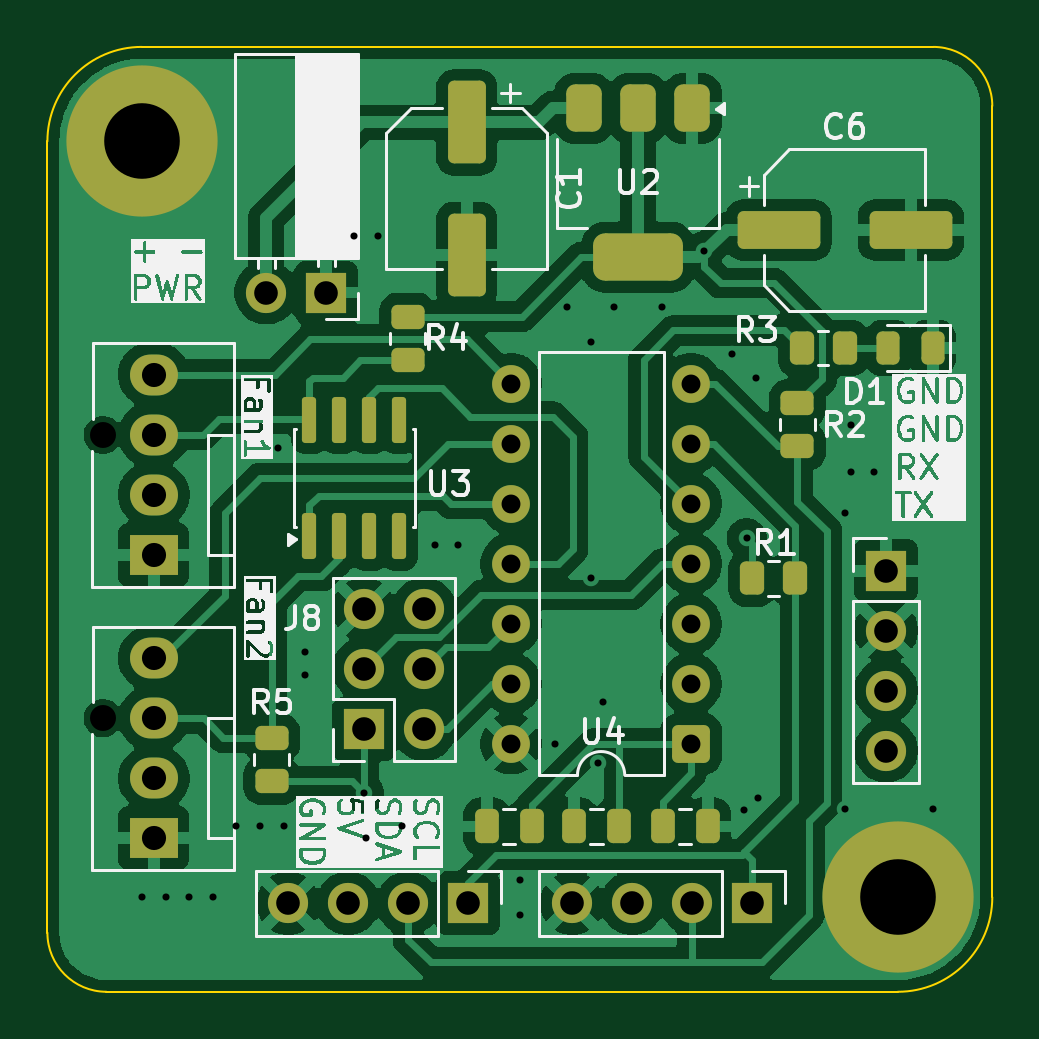
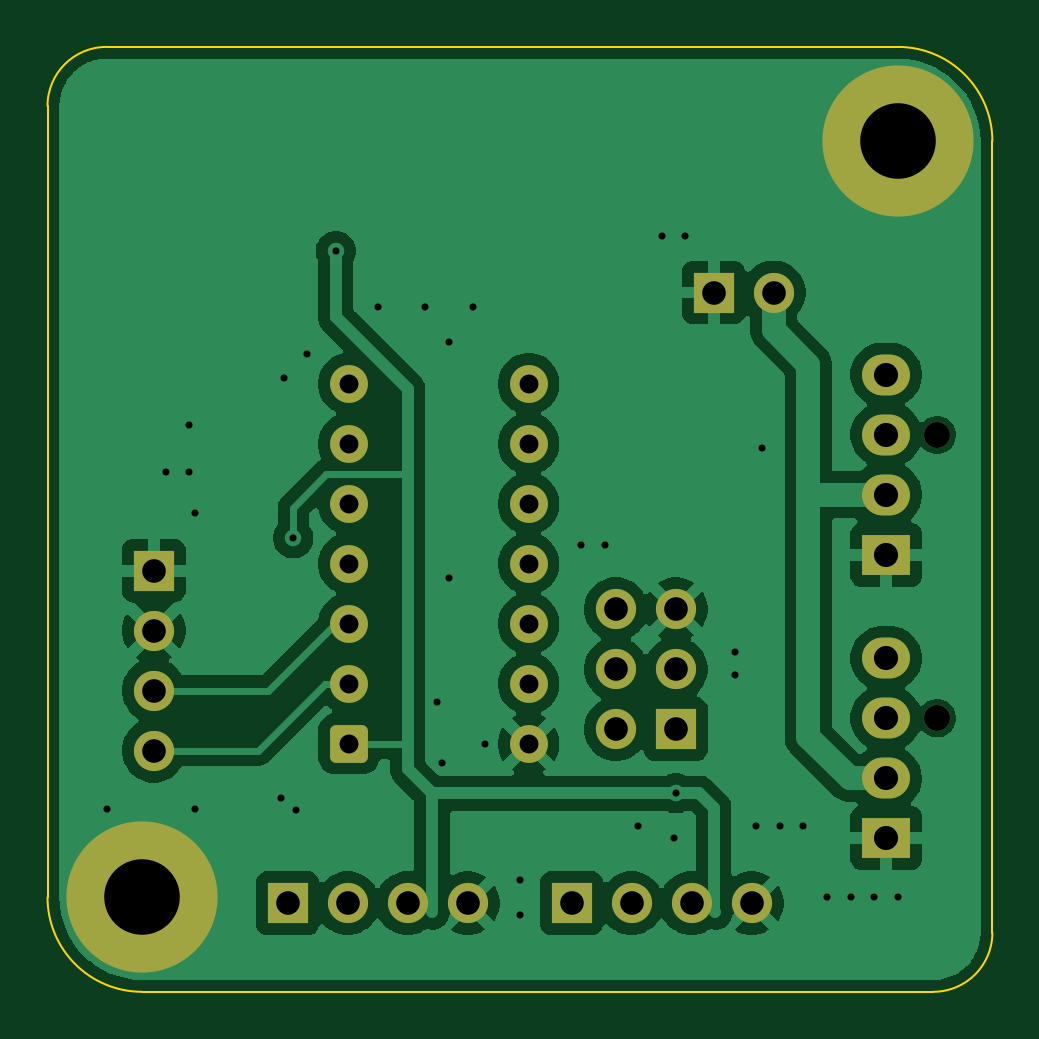
Circuit board: 9 layer files. Board 40.0 x 40.0 mm.
- bottom_copper: IOT_AIR_FILTER_PROJ-CuBottom.gbr (72600 bytes)
- top_copper: IOT_AIR_FILTER_PROJ-CuTop.gbr (107328 bytes)
- outline: IOT_AIR_FILTER_PROJ-EdgeCuts.gbr (994 bytes)
- bottom_mask: IOT_AIR_FILTER_PROJ-MaskBottom.gbr (2697 bytes)
- top_mask: IOT_AIR_FILTER_PROJ-MaskTop.gbr (4919 bytes)
- drill: IOT_AIR_FILTER_PROJ-NPTH.drl (361 bytes)
- drill: IOT_AIR_FILTER_PROJ-PTH.drl (1876 bytes)
- bottom_silk: IOT_AIR_FILTER_PROJ-SilkBottom.gbr (2707 bytes)
- top_silk: IOT_AIR_FILTER_PROJ-SilkTop.gbr (99323 bytes)

=== bottom_copper: IOT_AIR_FILTER_PROJ-CuBottom.gbr (72600 bytes, source omitted) ===
=== top_copper: IOT_AIR_FILTER_PROJ-CuTop.gbr (107328 bytes, source omitted) ===
=== outline: IOT_AIR_FILTER_PROJ-EdgeCuts.gbr ===
%TF.GenerationSoftware,KiCad,Pcbnew,9.0.6*%
%TF.CreationDate,2026-04-16T22:50:19+02:00*%
%TF.ProjectId,IOT_AIR_FILTER_PROJ,494f545f-4149-4525-9f46-494c5445525f,rev?*%
%TF.SameCoordinates,Original*%
%TF.FileFunction,Profile,NP*%
%FSLAX46Y46*%
G04 Gerber Fmt 4.6, Leading zero omitted, Abs format (unit mm)*
G04 Created by KiCad (PCBNEW 9.0.6) date 2026-04-16 22:50:19*
%MOMM*%
%LPD*%
G01*
G04 APERTURE LIST*
%TA.AperFunction,Profile*%
%ADD10C,0.100000*%
%TD*%
G04 APERTURE END LIST*
D10*
X137500000Y-50000000D02*
G75*
G02*
X140000000Y-52500000I0J-2500000D01*
G01*
X100000000Y-54000000D02*
G75*
G02*
X104000000Y-50000000I4000000J0D01*
G01*
X102500000Y-90000000D02*
X136000000Y-90000000D01*
X100000000Y-54000000D02*
X100000000Y-87500000D01*
X102500000Y-90000000D02*
G75*
G02*
X100000000Y-87500000I0J2500000D01*
G01*
X137500000Y-50000000D02*
X104000000Y-50000000D01*
X140000000Y-86000000D02*
G75*
G02*
X136000000Y-90000000I-4000000J0D01*
G01*
X140000000Y-86000000D02*
X140000000Y-52500000D01*
M02*

=== bottom_mask: IOT_AIR_FILTER_PROJ-MaskBottom.gbr (2697 bytes, source withheld) ===
=== top_mask: IOT_AIR_FILTER_PROJ-MaskTop.gbr ===
%TF.GenerationSoftware,KiCad,Pcbnew,9.0.6*%
%TF.CreationDate,2026-04-16T22:50:19+02:00*%
%TF.ProjectId,IOT_AIR_FILTER_PROJ,494f545f-4149-4525-9f46-494c5445525f,rev?*%
%TF.SameCoordinates,Original*%
%TF.FileFunction,Soldermask,Top*%
%TF.FilePolarity,Negative*%
%FSLAX46Y46*%
G04 Gerber Fmt 4.6, Leading zero omitted, Abs format (unit mm)*
G04 Created by KiCad (PCBNEW 9.0.6) date 2026-04-16 22:50:19*
%MOMM*%
%LPD*%
G01*
G04 APERTURE LIST*
G04 Aperture macros list*
%AMRoundRect*
0 Rectangle with rounded corners*
0 $1 Rounding radius*
0 $2 $3 $4 $5 $6 $7 $8 $9 X,Y pos of 4 corners*
0 Add a 4 corners polygon primitive as box body*
4,1,4,$2,$3,$4,$5,$6,$7,$8,$9,$2,$3,0*
0 Add four circle primitives for the rounded corners*
1,1,$1+$1,$2,$3*
1,1,$1+$1,$4,$5*
1,1,$1+$1,$6,$7*
1,1,$1+$1,$8,$9*
0 Add four rect primitives between the rounded corners*
20,1,$1+$1,$2,$3,$4,$5,0*
20,1,$1+$1,$4,$5,$6,$7,0*
20,1,$1+$1,$6,$7,$8,$9,0*
20,1,$1+$1,$8,$9,$2,$3,0*%
G04 Aperture macros list end*
%ADD10O,2.030000X1.730000*%
%ADD11R,2.030000X1.730000*%
%ADD12RoundRect,0.150000X0.150000X-0.825000X0.150000X0.825000X-0.150000X0.825000X-0.150000X-0.825000X0*%
%ADD13C,6.400000*%
%ADD14RoundRect,0.250000X-0.450000X0.262500X-0.450000X-0.262500X0.450000X-0.262500X0.450000X0.262500X0*%
%ADD15R,1.700000X1.700000*%
%ADD16C,1.700000*%
%ADD17RoundRect,0.375000X-0.375000X0.625000X-0.375000X-0.625000X0.375000X-0.625000X0.375000X0.625000X0*%
%ADD18RoundRect,0.500000X-1.400000X0.500000X-1.400000X-0.500000X1.400000X-0.500000X1.400000X0.500000X0*%
%ADD19RoundRect,0.250000X0.550000X0.550000X-0.550000X0.550000X-0.550000X-0.550000X0.550000X-0.550000X0*%
%ADD20C,1.600000*%
%ADD21RoundRect,0.250000X-0.262500X-0.450000X0.262500X-0.450000X0.262500X0.450000X-0.262500X0.450000X0*%
%ADD22RoundRect,0.250000X-1.500000X-0.550000X1.500000X-0.550000X1.500000X0.550000X-1.500000X0.550000X0*%
%ADD23RoundRect,0.250000X0.250000X0.475000X-0.250000X0.475000X-0.250000X-0.475000X0.250000X-0.475000X0*%
%ADD24RoundRect,0.250000X-0.550000X1.500000X-0.550000X-1.500000X0.550000X-1.500000X0.550000X1.500000X0*%
%ADD25RoundRect,0.250000X0.450000X-0.262500X0.450000X0.262500X-0.450000X0.262500X-0.450000X-0.262500X0*%
%ADD26RoundRect,0.250000X-0.250000X-0.475000X0.250000X-0.475000X0.250000X0.475000X-0.250000X0.475000X0*%
%ADD27RoundRect,0.243750X0.243750X0.456250X-0.243750X0.456250X-0.243750X-0.456250X0.243750X-0.456250X0*%
G04 APERTURE END LIST*
D10*
%TO.C,J3*%
X104500000Y-75880000D03*
X104500000Y-78420000D03*
X104500000Y-80960000D03*
D11*
X104500000Y-83500000D03*
%TD*%
D10*
%TO.C,J4*%
X104500000Y-63880000D03*
X104500000Y-66420000D03*
X104500000Y-68960000D03*
D11*
X104500000Y-71500000D03*
%TD*%
D12*
%TO.C,U3*%
X111095000Y-65775000D03*
X112365000Y-65775000D03*
X113635000Y-65775000D03*
X114905000Y-65775000D03*
X114905000Y-70725000D03*
X113635000Y-70725000D03*
X112365000Y-70725000D03*
X111095000Y-70725000D03*
%TD*%
D13*
%TO.C,H1*%
X104000000Y-54000000D03*
%TD*%
D14*
%TO.C,R2*%
X131750000Y-65087500D03*
X131750000Y-66912500D03*
%TD*%
D15*
%TO.C,J7*%
X135500000Y-72170000D03*
D16*
X135500000Y-74710000D03*
X135500000Y-77250000D03*
X135500000Y-79790000D03*
%TD*%
D17*
%TO.C,U2*%
X127300000Y-52600000D03*
X125000000Y-52600000D03*
D18*
X125000000Y-58900000D03*
D17*
X122700000Y-52600000D03*
%TD*%
D19*
%TO.C,U4*%
X127250000Y-79500000D03*
D20*
X127250000Y-76960000D03*
X127250000Y-74420000D03*
X127250000Y-71880000D03*
X127250000Y-69340000D03*
X127250000Y-66800000D03*
X127250000Y-64260000D03*
X119630000Y-64260000D03*
X119630000Y-66800000D03*
X119630000Y-69340000D03*
X119630000Y-71880000D03*
X119630000Y-74420000D03*
X119630000Y-76960000D03*
X119630000Y-79500000D03*
%TD*%
D21*
%TO.C,R1*%
X129837500Y-72500000D03*
X131662500Y-72500000D03*
%TD*%
D22*
%TO.C,C6*%
X130950000Y-57750000D03*
X136550000Y-57750000D03*
%TD*%
D23*
%TO.C,C5*%
X120500000Y-83000000D03*
X118600000Y-83000000D03*
%TD*%
D15*
%TO.C,J8*%
X113400000Y-78880000D03*
D16*
X115940000Y-78880000D03*
X113400000Y-76340000D03*
X115940000Y-76340000D03*
X113400000Y-73800000D03*
X115940000Y-73800000D03*
%TD*%
D24*
%TO.C,C1*%
X117750000Y-53200000D03*
X117750000Y-58800000D03*
%TD*%
D15*
%TO.C,J5*%
X129830000Y-86250000D03*
D16*
X127290000Y-86250000D03*
X124750000Y-86250000D03*
X122210000Y-86250000D03*
%TD*%
D21*
%TO.C,R3*%
X131925000Y-62750000D03*
X133750000Y-62750000D03*
%TD*%
D25*
%TO.C,R5*%
X109500000Y-81075000D03*
X109500000Y-79250000D03*
%TD*%
D14*
%TO.C,R4*%
X115250000Y-61425000D03*
X115250000Y-63250000D03*
%TD*%
D23*
%TO.C,C4*%
X124200000Y-83000000D03*
X122300000Y-83000000D03*
%TD*%
D15*
%TO.C,J6*%
X117810000Y-86250000D03*
D16*
X115270000Y-86250000D03*
X112730000Y-86250000D03*
X110190000Y-86250000D03*
%TD*%
D13*
%TO.C,H2*%
X136000000Y-86000000D03*
%TD*%
D26*
%TO.C,C3*%
X126050000Y-83000000D03*
X127950000Y-83000000D03*
%TD*%
D27*
%TO.C,D1*%
X137475000Y-62750000D03*
X135600000Y-62750000D03*
%TD*%
D15*
%TO.C,J2*%
X111800000Y-60400000D03*
D16*
X109260000Y-60400000D03*
%TD*%
M02*

=== drill: IOT_AIR_FILTER_PROJ-NPTH.drl ===
M48
; DRILL file {KiCad 9.0.6} date 2026-04-16T22:50:19+0200
; FORMAT={-:-/ absolute / inch / decimal}
; #@! TF.CreationDate,2026-04-16T22:50:19+02:00
; #@! TF.GenerationSoftware,Kicad,Pcbnew,9.0.6
; #@! TF.FileFunction,NonPlated,1,2,NPTH
FMAT,2
INCH
; #@! TA.AperFunction,NonPlated,NPTH,ComponentDrill
T1C0.0433
%
G90
G05
T1
X4.0291Y-2.615
X4.0291Y-3.0874
M30

=== drill: IOT_AIR_FILTER_PROJ-PTH.drl ===
M48
; DRILL file {KiCad 9.0.6} date 2026-04-16T22:50:19+0200
; FORMAT={-:-/ absolute / inch / decimal}
; #@! TF.CreationDate,2026-04-16T22:50:19+02:00
; #@! TF.GenerationSoftware,Kicad,Pcbnew,9.0.6
; #@! TF.FileFunction,Plated,1,2,PTH
FMAT,2
INCH
; #@! TA.AperFunction,Plated,PTH,ViaDrill
T1C0.0118
; #@! TA.AperFunction,Plated,PTH,ComponentDrill
T2C0.0315
; #@! TA.AperFunction,Plated,PTH,ComponentDrill
T3C0.0394
; #@! TA.AperFunction,Plated,PTH,ComponentDrill
T4C0.0402
; #@! TA.AperFunction,Plated,PTH,ComponentDrill
T5C0.1260
%
G90
G05
T1
X4.0945Y-3.3858
X4.1339Y-3.3858
X4.1732Y-3.3858
X4.2126Y-3.3858
X4.252Y-3.2677
X4.2913Y-3.2677
X4.3209Y-2.6378
X4.3307Y-3.2677
X4.3661Y-2.9764
X4.3661Y-3.0157
X4.4488Y-2.2835
X4.4646Y-3.2126
X4.4685Y-3.2874
X4.4882Y-2.2835
X4.5276Y-3.2677
X4.5827Y-2.7992
X4.622Y-2.7992
X4.7244Y-3.3563
X4.7244Y-3.4154
X4.7835Y-3.1299
X4.8031Y-2.4016
X4.8425Y-2.4606
X4.8425Y-2.8543
X4.8541Y-3.1612
X4.8622Y-3.061
X4.8819Y-2.4016
X4.9606Y-2.4016
X5.0315Y-2.3091
X5.0787Y-2.4803
X5.0984Y-3.2402
X5.1024Y-2.7874
X5.1181Y-2.5197
X5.122Y-3.2205
X5.2657Y-2.7461
X5.2657Y-3.2382
X5.2756Y-2.5984
X5.2756Y-2.6772
X5.315Y-2.6772
X5.4134Y-3.2382
T2
X4.7098Y-2.5299
X4.7098Y-2.6299
X4.7098Y-2.7299
X4.7098Y-2.8299
X4.7098Y-2.9299
X4.7098Y-3.0299
X4.7098Y-3.1299
X5.0098Y-2.5299
X5.0098Y-2.6299
X5.0098Y-2.7299
X5.0098Y-2.8299
X5.0098Y-2.9299
X5.0098Y-3.0299
X5.0098Y-3.1299
T3
X4.3016Y-2.378
X4.3382Y-3.3957
X4.4016Y-2.378
X4.4382Y-3.3957
X4.4646Y-2.9055
X4.4646Y-3.0055
X4.4646Y-3.1055
X4.5382Y-3.3957
X4.5646Y-2.9055
X4.5646Y-3.0055
X4.5646Y-3.1055
X4.6382Y-3.3957
X4.8114Y-3.3957
X4.9114Y-3.3957
X5.0114Y-3.3957
X5.1114Y-3.3957
X5.3346Y-2.8413
X5.3346Y-2.9413
X5.3346Y-3.0413
X5.3346Y-3.1413
T4
X4.1142Y-2.515
X4.1142Y-2.615
X4.1142Y-2.715
X4.1142Y-2.815
X4.1142Y-2.9874
X4.1142Y-3.0874
X4.1142Y-3.1874
X4.1142Y-3.2874
T5
X4.0945Y-2.126
X5.3543Y-3.3858
M30

=== bottom_silk: IOT_AIR_FILTER_PROJ-SilkBottom.gbr (2707 bytes, source withheld) ===
=== top_silk: IOT_AIR_FILTER_PROJ-SilkTop.gbr (99323 bytes, source omitted) ===
